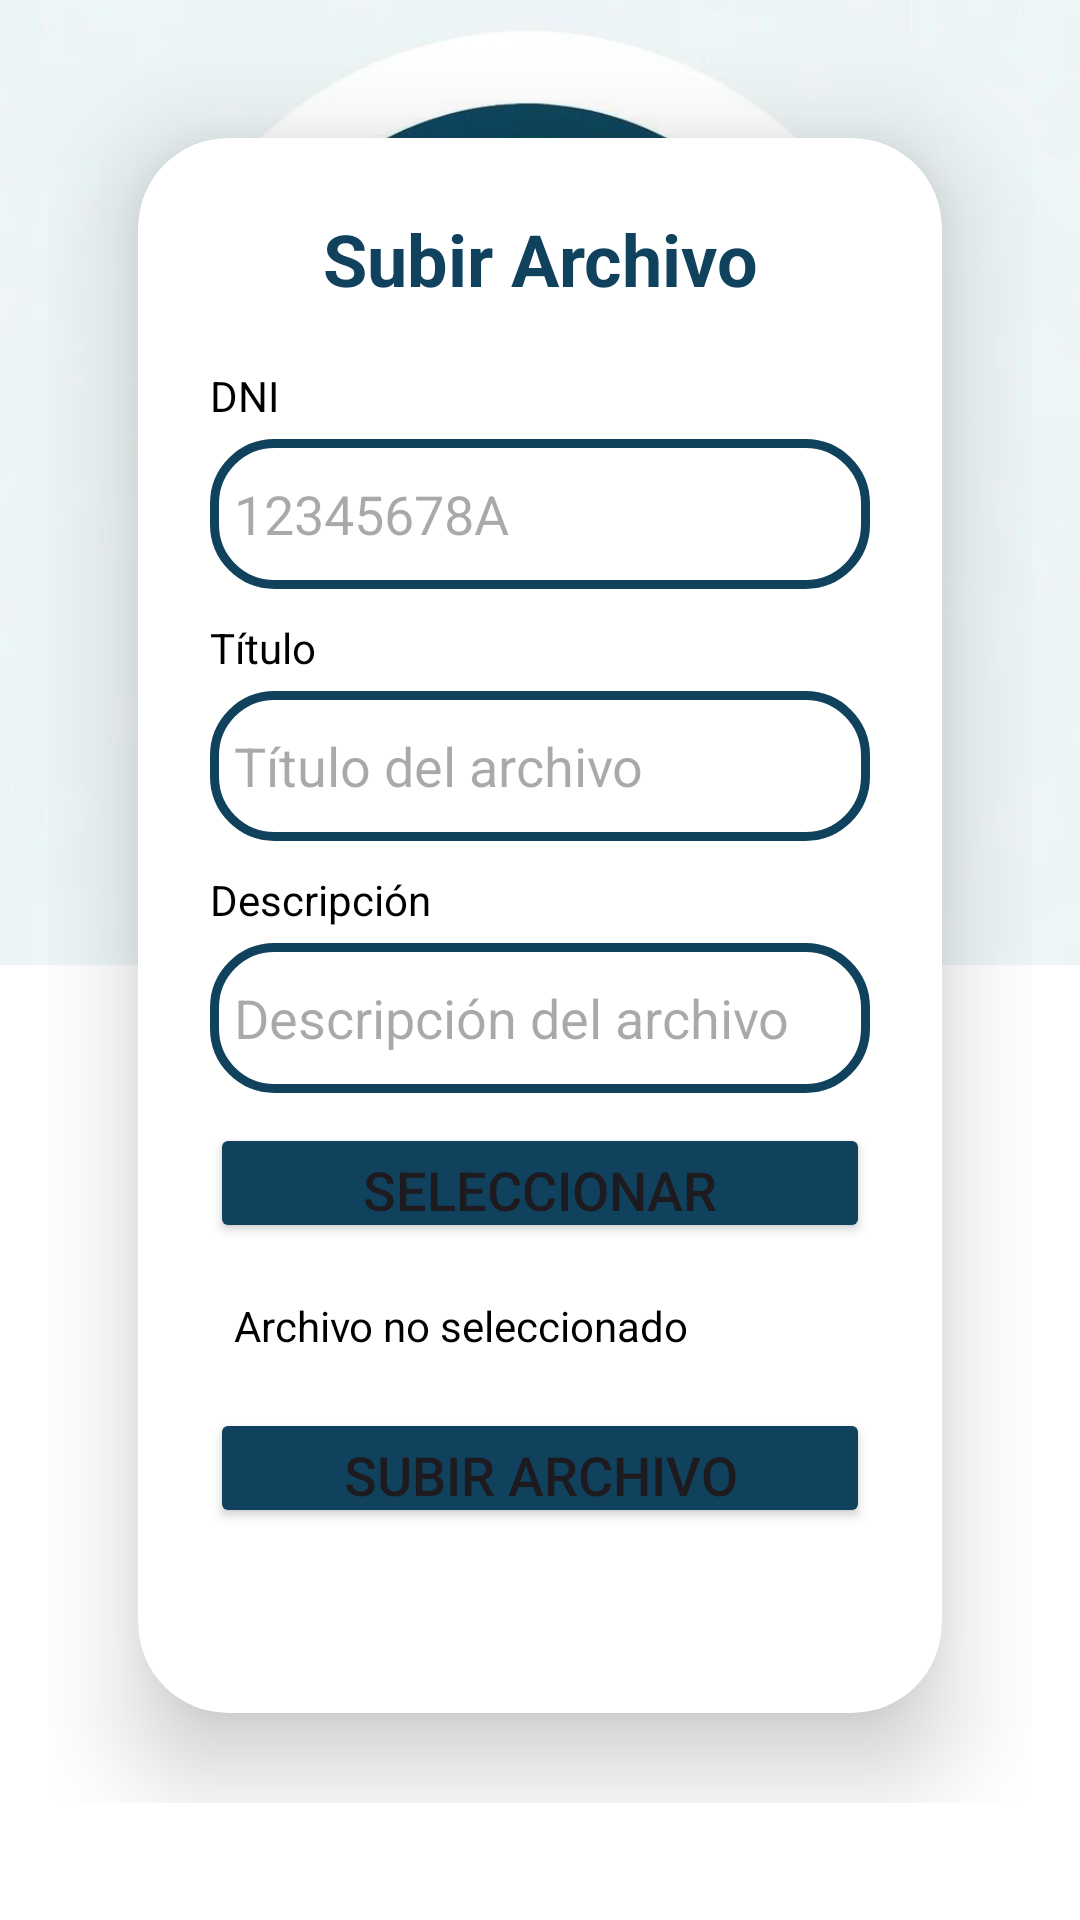

Write the Android layout XML for this screen, with the resource values it uses.
<!-- AndroidManifest.xml: application theme Theme.GABI -->
<!-- res/layout/fragment_subir_archivo.xml -->
<?xml version="1.0" encoding="utf-8"?>
<ScrollView xmlns:android="http://schemas.android.com/apk/res/android"
    xmlns:app="http://schemas.android.com/apk/res-auto"
    xmlns:tools="http://schemas.android.com/tools"
    android:layout_width="match_parent"
    android:layout_height="match_parent"
    android:background="@drawable/imagen_fondo_login"

    tools:context="com.example.gabi.administrador.documentacion.SubirArchivoFragment">

    <LinearLayout
        android:layout_width="match_parent"
        android:layout_height="wrap_content"
        android:orientation="vertical"
        android:gravity="center"
        android:padding="16dp"
        android:paddingBottom="16dp">

        <androidx.cardview.widget.CardView
            android:layout_width="match_parent"
            android:layout_height="525dp"
            android:layout_margin="30dp"
            app:cardCornerRadius="30dp"
            app:cardElevation="20dp">

            <LinearLayout
                android:layout_width="match_parent"
                android:layout_height="561dp"
                android:layout_gravity="center_horizontal"
                android:orientation="vertical"
                android:padding="24dp">

                <TextView
                    android:layout_width="match_parent"
                    android:layout_height="wrap_content"
                    android:layout_marginBottom="20dp"
                    android:text="Subir Archivo"
                    android:textAlignment="center"
                    android:textColor="@color/turquesa"
                    android:textSize="24sp"
                    android:textStyle="bold" />

                <TextView
                    android:layout_width="match_parent"
                    android:layout_height="wrap_content"
                    android:paddingBottom="5dp"
                    android:text="DNI"
                    android:textColor="@android:color/black" />

                <EditText
                    android:id="@+id/etDNI"
                    android:layout_width="match_parent"
                    android:layout_height="50dp"
                    android:background="@drawable/custom_edittext"
                    android:drawablePadding="8dp"
                    android:hint="12345678A"
                    android:inputType="text"
                    android:padding="8dp"
                    android:textColor="@android:color/black" />

                <TextView
                    android:layout_width="match_parent"
                    android:layout_height="wrap_content"
                    android:layout_marginTop="10dp"
                    android:paddingBottom="5dp"
                    android:text="Título"
                    android:textColor="@android:color/black" />

                <EditText
                    android:id="@+id/etTitulo"
                    android:layout_width="match_parent"
                    android:layout_height="50dp"
                    android:background="@drawable/custom_edittext"
                    android:drawablePadding="8dp"
                    android:hint="Título del archivo"
                    android:inputType="textCapWords"
                    android:padding="8dp"
                    android:textColor="@android:color/black" />

                <TextView
                    android:layout_width="match_parent"
                    android:layout_height="wrap_content"
                    android:layout_marginTop="10dp"
                    android:paddingBottom="5dp"
                    android:text="Descripción"
                    android:textColor="@android:color/black" />

                <EditText
                    android:id="@+id/etDescripcion"
                    android:layout_width="match_parent"
                    android:layout_height="50dp"
                    android:background="@drawable/custom_edittext"
                    android:drawablePadding="8dp"
                    android:hint="Descripción del archivo"
                    android:inputType="textCapWords"
                    android:padding="8dp"
                    android:textColor="@android:color/black" />

                <Button
                    android:id="@+id/btnSeleccionarArchivo"
                    android:layout_width="match_parent"
                    android:layout_height="40dp"
                    android:layout_marginTop="10dp"
                    android:backgroundTint="@color/turquesa"
                    android:text="Seleccionar Archivo"
                    android:textSize="18sp"
                    app:cornerRadius="20dp" />

                <TextView
                    android:id="@+id/tvNombreArchivo"
                    android:layout_width="match_parent"
                    android:layout_height="wrap_content"
                    android:layout_marginTop="10dp"
                    android:padding="8dp"
                    android:text="Archivo no seleccionado"
                    android:textColor="@android:color/black" />

                <Button
                    android:id="@+id/btnSubirArchivo"
                    android:layout_width="match_parent"
                    android:layout_height="40dp"
                    android:layout_marginTop="10dp"
                    android:backgroundTint="@color/turquesa"
                    android:text="Subir Archivo"
                    android:textSize="18sp"
                    app:cornerRadius="20dp" />

            </LinearLayout>
        </androidx.cardview.widget.CardView>
    </LinearLayout>
</ScrollView>
<!-- resources referenced by this layout -->
<resources>
  <color name="turquesa">#10425E</color>
  <!-- drawable custom_edittext (drawable) -->
  <?xml version="1.0" encoding="utf-8"?>
  <shape xmlns:android="http://schemas.android.com/apk/res/android"
      android:shape="rectangle">
  
      <stroke
          android:width="3dp"
          android:color="@color/turquesa"/>
      <corners
          android:radius="20dp"/>
  </shape>
  <!-- drawable imagen_fondo_login: jpeg bitmap (drawable, 376196 bytes) -->
  <style name="Theme.GABI" parent="Base.Theme.GABI" />
  <style name="Base.Theme.GABI" parent="Theme.Material3.DayNight.NoActionBar">
          <item name="colorPrimary">@color/barra_superior</item>
          <item name="colorPrimaryVariant">#FFFFFF</item>
          <item name="colorOnPrimary">@color/white</item>
          
          <item name="colorSecondary">@color/teal_200</item>
          <item name="colorSecondaryVariant">@color/teal_700</item>
          <item name="colorOnSecondary">@color/black</item>
          
          <item name="android:statusBarColor">@color/teal_700</item>
  
      </style>
  <color name="barra_superior">#10425E</color>
  <color name="white">#FFFFFFFF</color>
  <color name="teal_200">#FF03DAC5</color>
  <color name="teal_700">#FF018786</color>
  <color name="black">#FF000000</color>
</resources>
